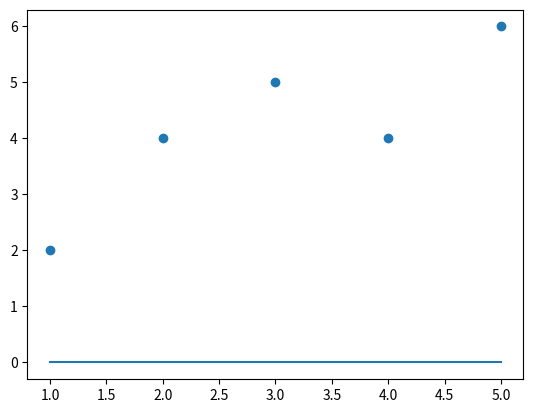

Write Python code to recreate this figure.
import matplotlib.pyplot as plt
import numpy as np

x = np.array([1, 2, 3, 4, 5])  # Replace with your actual x data
y = np.array([2, 4, 5, 4, 6])  # Replace with your actual y data

slope = 0
intercept = 0 

def predict(x_val):
    return slope * x_val + intercept #(y = mx + c)  

model = list(map(predict, x))
plt.scatter(x, y)
plt.plot(x, model)
plt.show()
